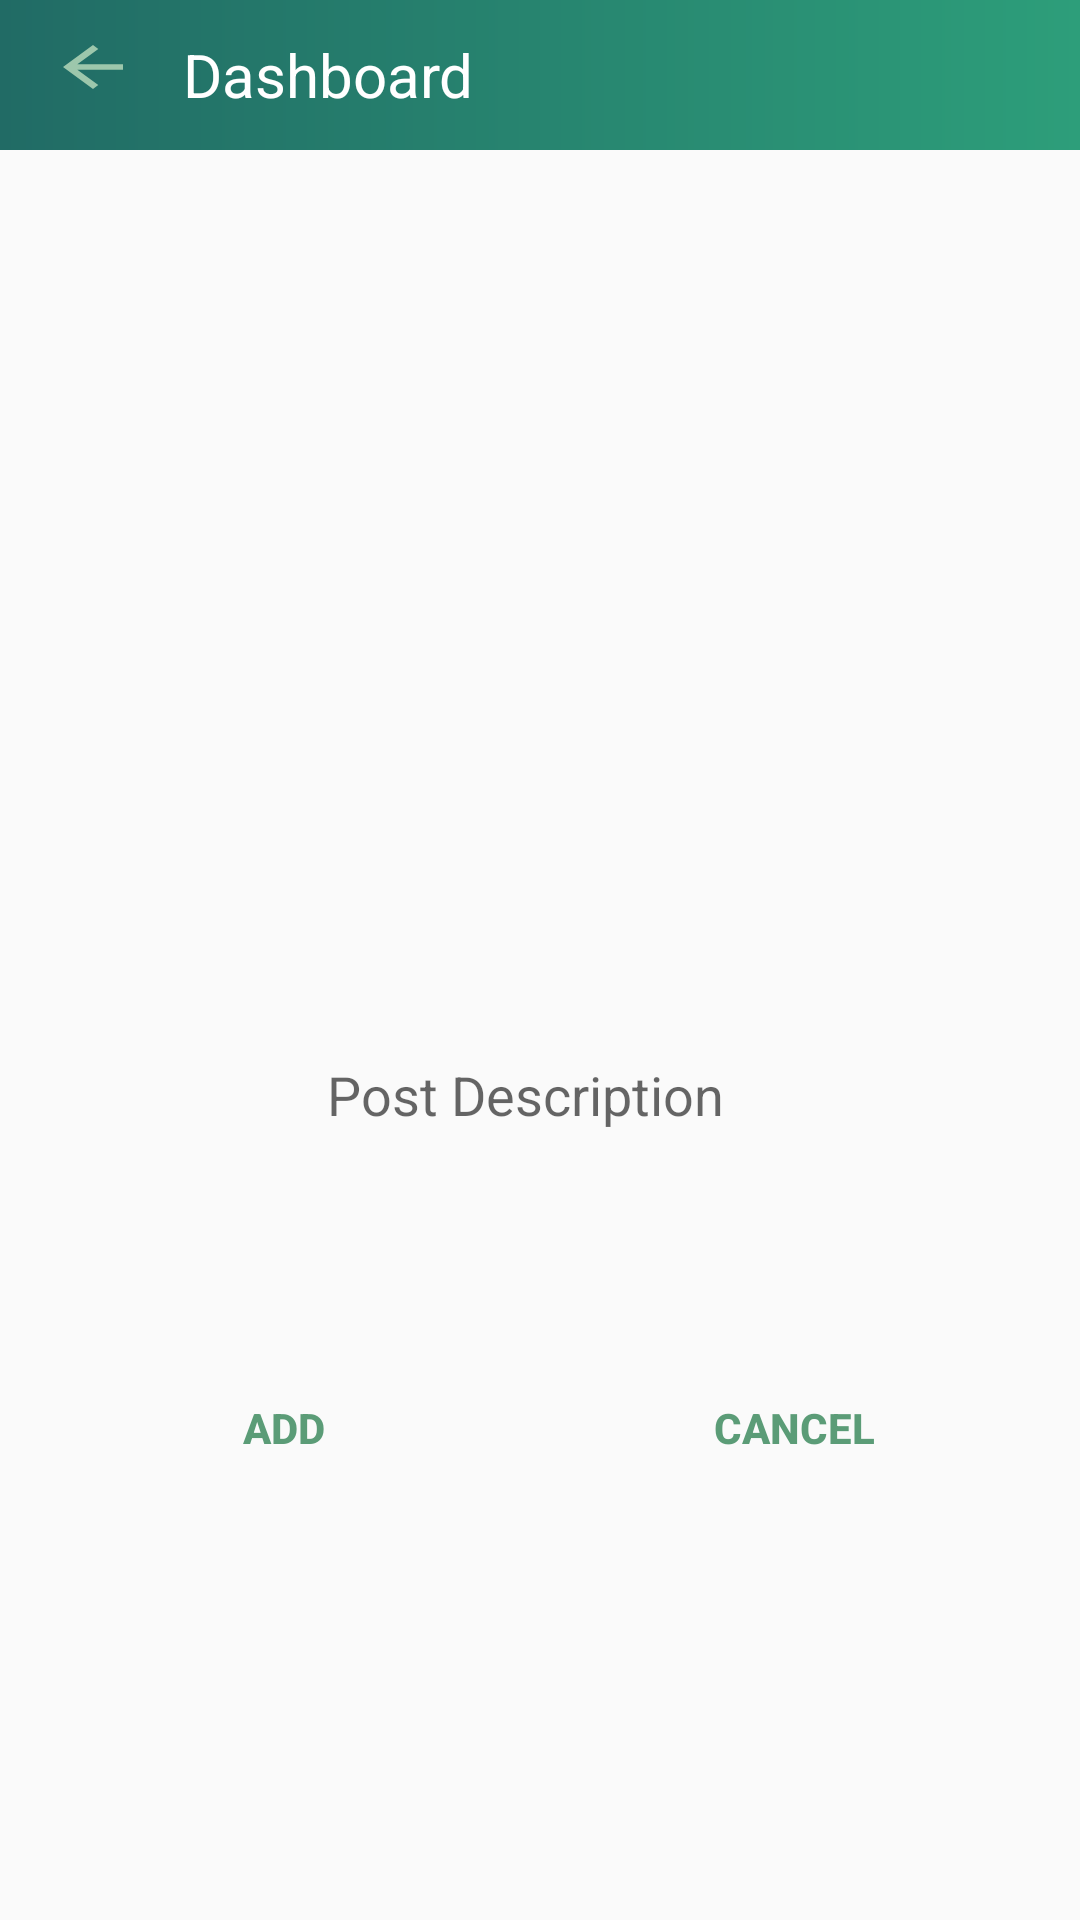

This screen was rendered from an Android layout file. Write that file and the resources it references.
<!-- AndroidManifest.xml: application theme AppTheme -->
<!-- res/layout/activity_add_forums.xml -->
<?xml version="1.0" encoding="utf-8"?>
<LinearLayout xmlns:android="http://schemas.android.com/apk/res/android"
    xmlns:app="http://schemas.android.com/apk/res-auto"
    xmlns:tools="http://schemas.android.com/tools"
    android:layout_width="match_parent"
    android:layout_height="match_parent"
    android:orientation="vertical"
    tools:context=".Home.Add_forums">
    <include layout="@layout/new_tolbar"
        android:id="@+id/is"
        />
    <ImageButton
        android:layout_width="match_parent"
        android:layout_height="210dp"
        android:id="@+id/imageButton"
        android:layout_margin="10dp"
        android:layout_below="@+id/is"
        android:src="@drawable/add_btn"
        android:background="@drawable/outerline"
        />

    <EditText
        android:layout_width="match_parent"
        android:layout_height="150dp"
        android:id="@+id/editText_addpost"
        android:background="@drawable/outerline"
        android:layout_below="@+id/imageButton"
        android:textAlignment="center"
        android:paddingBottom="10dp"
        android:layout_margin="10dp"
        android:paddingRight="10dp"
        android:hint="Post Description"
        android:paddingTop="10dp"
        />
    <LinearLayout
        android:id="@+id/linaers"
        android:layout_width="match_parent"
        android:layout_height="52dp"
        android:layout_below="@+id/editText_addpost"
        android:gravity="center_horizontal"
        android:orientation="horizontal"
        android:weightSum="100"
        tools:ignore="MissingConstraints"
        tools:layout_editor_absoluteX="0dp"
        tools:layout_editor_absoluteY="397dp">

        <Button
            android:id="@+id/btn_adds"
            android:layout_width="115dp"
            android:layout_height="match_parent"
            android:layout_weight="40"
            android:textColor="@color/textcolor"
            android:textStyle="bold"
            android:background="@drawable/outerline"
            android:text="Add" />

        <Button
            android:id="@+id/cancel_btns"
            android:layout_width="115dp"
            android:layout_height="match_parent"
            android:layout_weight="40"
            android:layout_marginLeft="5dp"
            android:background="@drawable/outerline"
            android:text="Cancel"
            android:textStyle="bold"
            android:textColor="@color/textcolor"
            />
    </LinearLayout>

</LinearLayout>
<!-- res/layout/new_tolbar.xml (included above) -->
<?xml version="1.0" encoding="utf-8"?>
<merge xmlns:android="http://schemas.android.com/apk/res/android"
    >

    <android.support.design.widget.AppBarLayout
        android:layout_width="match_parent"
        android:layout_height="50dp"
        android:background="@drawable/toolbar_outliner"
        >

        <android.support.v7.widget.Toolbar
            android:layout_width="match_parent"
            android:layout_height="wrap_content"
            android:id="@+id/profileToolBar">

            <RelativeLayout
                android:layout_width="match_parent"
                android:layout_height="match_parent">
                <ImageView
                    android:layout_width="wrap_content"
                    android:layout_height="wrap_content"
                    android:src="@drawable/ic_back"
                    android:clickable="true"
                    android:id="@+id/back_btn"
                    />
                <TextView
                    android:layout_width="wrap_content"
                    android:layout_height="wrap_content"
                    android:layout_centerVertical="true"
                    android:text="Dashboard"
                    android:textSize="20sp"
                    android:textColor="@color/colorwhite"
                    android:layout_marginStart="15dp"
                    android:id="@+id/tolbar_textview"
                    android:layout_toRightOf="@+id/back_btn"
                    android:layout_marginLeft="15dp" />

            </RelativeLayout>


        </android.support.v7.widget.Toolbar>



    </android.support.design.widget.AppBarLayout>

</merge>
<!-- resources referenced by this layout -->
<resources>
  <color name="colorwhite">#ffffff</color>
  <color name="textcolor">#5b9c77</color>
  <!-- drawable ic_back (drawable) -->
  <vector xmlns:android="http://schemas.android.com/apk/res/android"
          android:width="30dp"
          android:height="22dp"
          android:viewportWidth="24.0"
          android:viewportHeight="24.0">
      <path
          android:fillColor="#9dc7ac"
          android:pathData="M20,11H7.83l5.59,-5.59L12,4l-8,8 8,8 1.41,-1.41L7.83,13H20v-2z"/>
  </vector>
  <!-- drawable toolbar_outliner (drawable) -->
  <?xml version="1.0" encoding="utf-8"?>
  <shape xmlns:android="http://schemas.android.com/apk/res/android"
      android:shape="rectangle">
      <gradient android:startColor="#2d9e7a"
          android:endColor="#216b65"
          android:angle="180" />
      <corners android:bottomRightRadius="0dp"
          android:bottomLeftRadius="0dp"
          android:topRightRadius="0dp"
          android:topLeftRadius="0dp"/>
  
  </shape>
  <style name="AppTheme" parent="Theme.AppCompat.Light.NoActionBar">
          
          <item name="colorPrimary">@color/colorPrimary</item>
          <item name="colorPrimaryDark">@color/colorPrimaryDark</item>
          <item name="colorAccent">@color/colorAccent</item>
  
      </style>
  <color name="colorPrimary">#24735c</color>
  <color name="colorPrimaryDark">#c5093b1e</color>
  <color name="colorAccent">#c7e6dc</color>
</resources>
